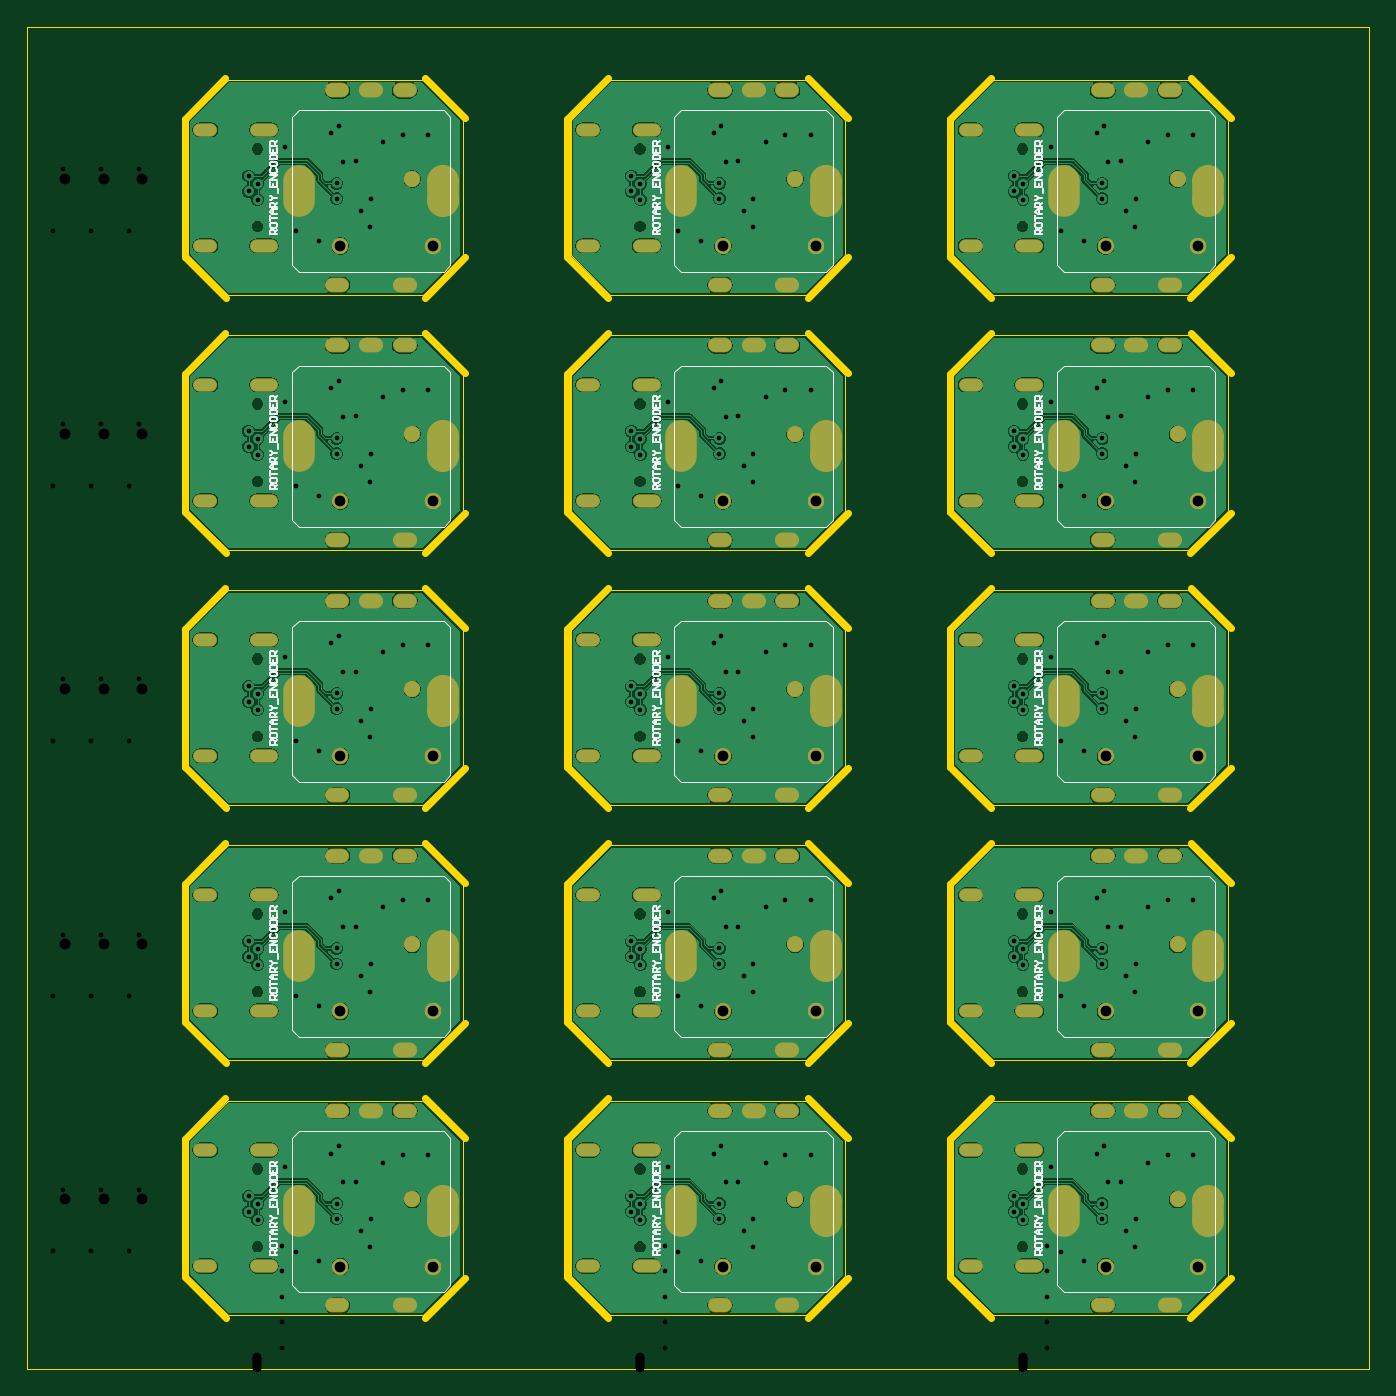
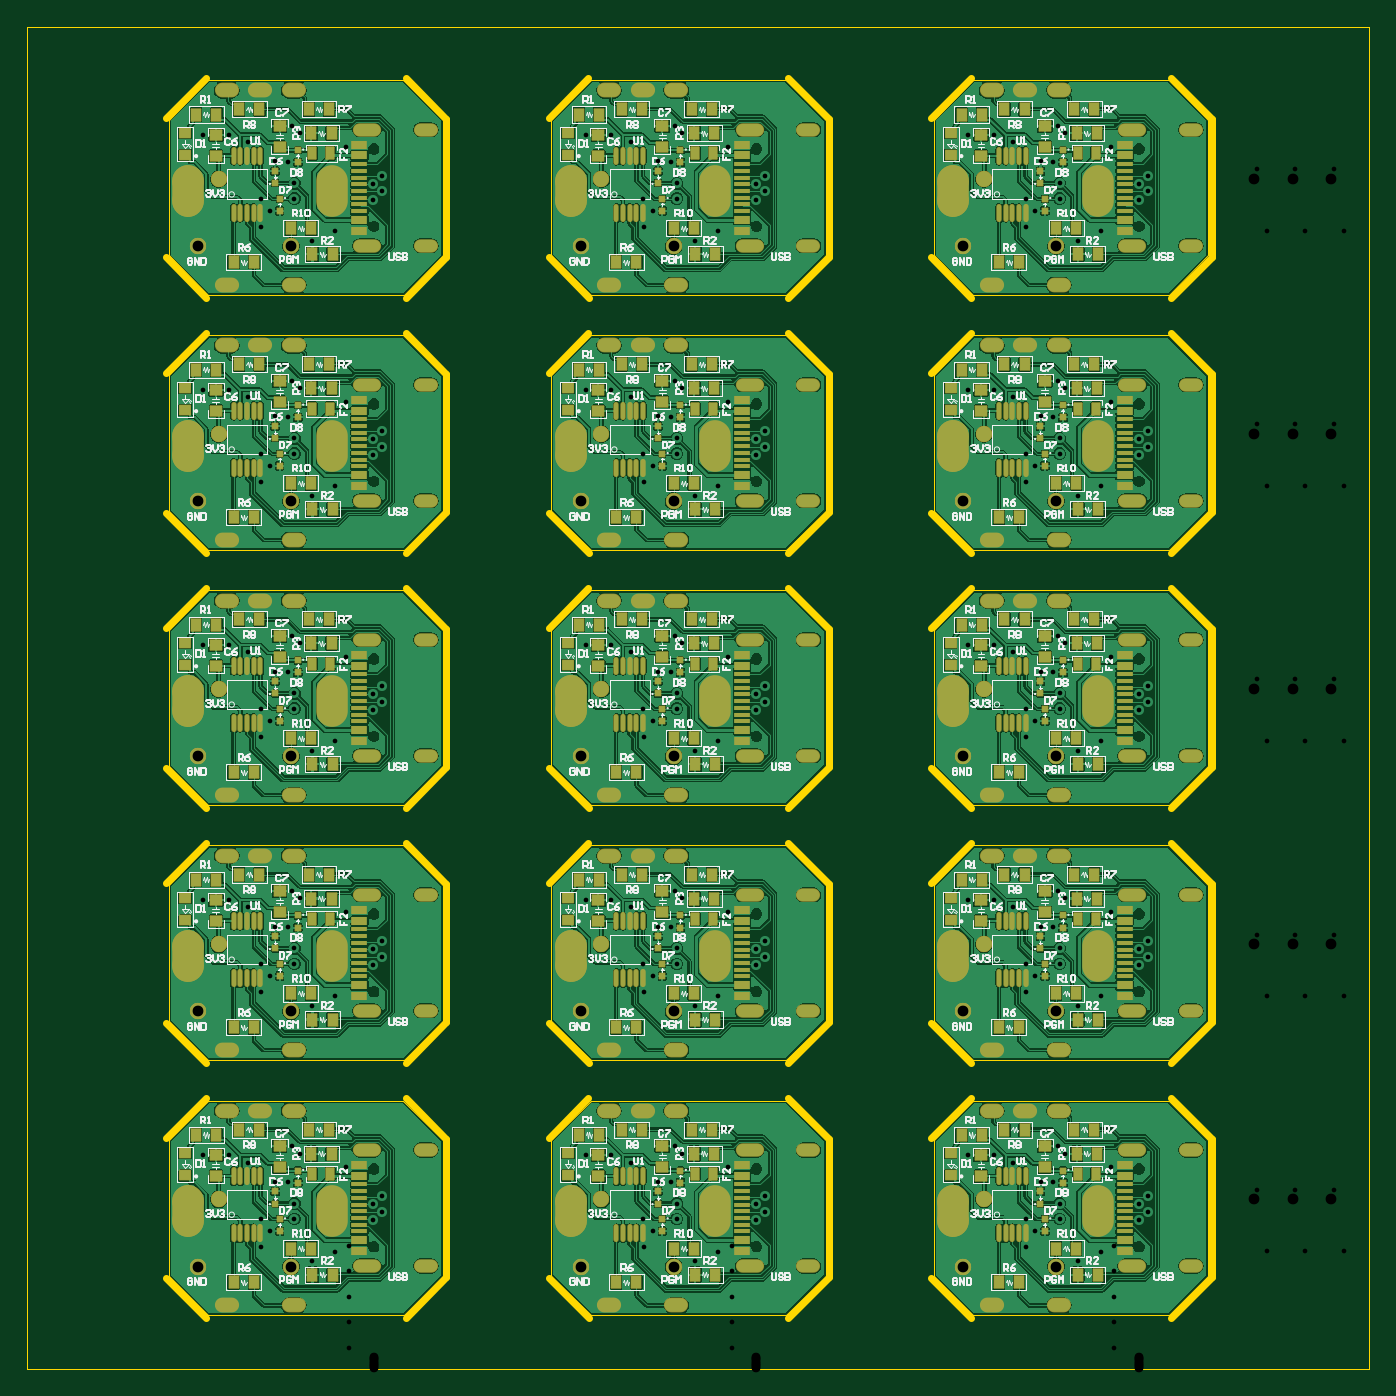
Circuit board: 13 layer files. Board 100.0 x 100.0 mm.
- drill: usb_c_panel-RoundHoles-NonPlated.TXT (357 bytes)
- drill: usb_c_panel-RoundHoles-Plated.TXT (6576 bytes)
- drill: usb_c_panel-SlotHoles-Plated.TXT (6806 bytes)
- bottom_copper: usb_c_panel.GBL (401107 bytes)
- bottom_silk: usb_c_panel.GBO (149676 bytes)
- paste: usb_c_panel.GBP (14387 bytes)
- bottom_mask: usb_c_panel.GBS (24288 bytes)
- outline: usb_c_panel.GKO (4752 bytes)
- outline: usb_c_panel.GM1 (3293 bytes)
- top_copper: usb_c_panel.GTL (114700 bytes)
- top_silk: usb_c_panel.GTO (28522 bytes)
- paste: usb_c_panel.GTP (315 bytes)
- top_mask: usb_c_panel.GTS (5893 bytes)

=== drill: usb_c_panel-RoundHoles-NonPlated.TXT ===
M48
;Layer_Color=5050912
;FILE_FORMAT=4:4
METRIC,LZ
;TYPE=NON_PLATED
T06F00S00C0.6500
%
T06
X00171654Y000911
X00456654
X00741654
Y001489
Y002811
Y003389
Y004711
Y005289
X00456654
Y004711
Y003389
Y002811
Y001489
X00171654
Y002811
Y003389
Y004711
Y005289
Y006611
Y007189
Y008511
Y009089
X00456654
Y008511
Y007189
Y006611
X00741654
Y007189
Y008511
Y009089
M30

=== drill: usb_c_panel-RoundHoles-Plated.TXT ===
M48
;Layer_Color=5050912
;FILE_FORMAT=4:4
METRIC,LZ
;TYPE=PLATED
T01F00S00C0.3500
T04F00S00C0.8000
%
T01
X0019212Y00087597
X00200295Y00087553
X00217334Y00080127
X00230845Y00111752
Y00123311
X00235503Y00139028
X00245013Y00139574
X0026654Y00133667
X00256001Y00111814
X00249016Y00102752
X00255554Y00090794
X00171989Y00111077
Y00122864
X00165212Y00117162
Y00128646
X00450212
Y00117162
X00456989Y00122864
Y00111077
X0047712Y00087597
X00485295Y00087553
X00502335Y00080127
X00515845Y00111752
Y00123311
X00520503Y00139028
X00530013Y00139574
X00541001Y00111814
X00534016Y00102752
X00540554Y00090794
X0055154Y00133667
X00735212Y00128646
Y00117162
X00741989Y00122864
Y00111077
X0076212Y00087597
X00770295Y00087553
X00787335Y00080127
X00800845Y00111752
Y00123311
X00805503Y00139028
X00815013Y00139574
X0083654Y00133667
X00826001Y00111814
X00819016Y00102752
X00825554Y00090794
X00835324Y00153846
X00849842Y00159324
X00868842Y00159339
X00802336Y00165931
X00796827Y00160525
X00760175Y0015828
X00762442Y00150391
X0076212Y00277597
X00770295Y00277553
X00787335Y00270127
X00800845Y00301752
Y00313311
X00805503Y00329028
X00815013Y00329574
X0083654Y00323667
X00835324Y00343846
X00849842Y00349324
X00868842Y00349338
X00802336Y00355931
X00796827Y00350525
X00760175Y0034828
X00762442Y00340391
X00741989Y00312864
Y00301077
X00735212Y00307162
Y00318646
X00826001Y00301814
X00819016Y00292752
X00825554Y00280794
Y00470794
X00819016Y00482752
X00826001Y00491814
X00800845Y00491752
Y00503311
X00805503Y00519028
X00815013Y00519574
X0083654Y00513667
X00835324Y00533846
X00849842Y00539324
X00868842Y00539338
X00796827Y00540525
X00760175Y0053828
X00762442Y00530391
X00741989Y00502864
Y00491077
X00735212Y00497162
Y00508646
X0076212Y00467597
X00770295Y00467553
X00787335Y00460127
X00583842Y00539338
X00564842Y00539324
X00550324Y00533846
X0055154Y00513667
X00550324Y00343846
X00564842Y00349324
X00583842Y00349338
X0055154Y00323667
X00550324Y00153846
X00564842Y00159324
X00583842Y00159339
X00517336Y00165931
X00511827Y00160525
X00475175Y0015828
X00477442Y00150391
X0047712Y00277597
X00485295Y00277553
X00502335Y00270127
X00515845Y00301752
Y00313311
X00520503Y00329028
X00530013Y00329574
X00541001Y00301814
X00534016Y00292752
X00540554Y00280794
X00517336Y00355931
X00511827Y00350525
X00475175Y0034828
X00477442Y00340391
X00456989Y00312864
Y00301077
X00450212Y00307162
Y00318646
X0047712Y00467597
X00485295Y00467553
X00502335Y00460127
X00515845Y00491752
Y00503311
X00520503Y00519028
X00530013Y00519574
X00541001Y00491814
X00534016Y00482752
X00540554Y00470794
X00511827Y00540525
X00475175Y0053828
X00477442Y00530391
X00456989Y00502864
Y00491077
X00450212Y00497162
Y00508646
X00298842Y00539338
X00279842Y00539324
X00265324Y00533846
X0026654Y00513667
X00245013Y00519574
X00235503Y00519028
X00230845Y00503311
Y00491752
X00256001Y00491814
X00249016Y00482752
X00255554Y00470794
X00217334Y00460127
X00200295Y00467553
X0019212Y00467597
X00171989Y00491077
Y00502864
X00165212Y00497162
Y00508646
X00192442Y00530391
X00190175Y0053828
X00226827Y00540525
Y00350525
X00232336Y00355931
X00235503Y00329028
X00245013Y00329574
X0026654Y00323667
X00265324Y00343846
X00279842Y00349324
X00298842Y00349338
X00256001Y00301814
X00249016Y00292752
X00255554Y00280794
X00230845Y00301752
Y00313311
X00217334Y00270127
X00200295Y00277553
X0019212Y00277597
X00171989Y00301077
Y00312864
X00165212Y00307162
Y00318646
X00192442Y00340391
X00190175Y0034828
Y0015828
X00192442Y00150391
X00226827Y00160525
X00232336Y00165931
X00265324Y00153846
X00279842Y00159324
X00298842Y00159339
X00232336Y00545931
X00217334Y00650127
X00200295Y00657553
X0019212Y00657597
X00171989Y00681077
Y00692864
X00165212Y00687162
Y00698646
X00192442Y00720391
X00190175Y0072828
X00226827Y00730525
X00232336Y00735931
X00235503Y00709028
X00245013Y00709574
X0026654Y00703667
X00265324Y00723846
X00279842Y00729324
X00298842Y00729339
X00256001Y00681814
X00249016Y00672752
X00255554Y00660794
X00230845Y00681752
Y00693311
X00217334Y00840127
X00200295Y00847553
X0019212Y00847597
X00171989Y00871077
Y00882864
X00165212Y00877162
Y00888646
X00192442Y00910391
X00190175Y0091828
X00226827Y00920525
X00232336Y00925931
X00235503Y00899028
X00245013Y00899574
X0026654Y00893667
X00265324Y00913846
X00279842Y00919324
X00298842Y00919339
X00256001Y00871814
X00249016Y00862752
X00255554Y00850794
X00230845Y00871752
Y00883311
X00450212Y00888646
Y00877162
X00456989Y00882864
Y00871077
X0047712Y00847597
X00485295Y00847553
X00502335Y00840127
X00515845Y00871752
Y00883311
X00520503Y00899028
X00530013Y00899574
X00541001Y00871814
X00534016Y00862752
X00540554Y00850794
X00517336Y00925931
X00511827Y00920525
X00475175Y0091828
X00477442Y00910391
X00475175Y0072828
X00477442Y00720391
X00511827Y00730525
X00517336Y00735931
X00520503Y00709028
X00530013Y00709574
X00515845Y00693311
Y00681752
X00541001Y00681814
X00534016Y00672752
X00540554Y00660794
X00502335Y00650127
X00485295Y00657553
X0047712Y00657597
X00456989Y00681077
Y00692864
X00450212Y00687162
Y00698646
X00517336Y00545931
X0055154Y00703667
X00550324Y00723846
X00564842Y00729324
X00583842Y00729339
X00760175Y0072828
X00762442Y00720391
X00796827Y00730525
X00802336Y00735931
X00805503Y00709028
X00815013Y00709574
X0083654Y00703667
X00835324Y00723846
X00849842Y00729324
X00868842Y00729339
X00826001Y00681814
X00819016Y00672752
X00825554Y00660794
X00800845Y00681752
Y00693311
X00787335Y00650127
X00770295Y00657553
X0076212Y00657597
X00741989Y00681077
Y00692864
X00735212Y00687162
Y00698646
X0076212Y00847597
X00770295Y00847553
X00787335Y00840127
X00800845Y00871752
Y00883311
X00805503Y00899028
X00815013Y00899574
X0083654Y00893667
X00835324Y00913846
X00849842Y00919324
X00868842Y00919339
X00802336Y00925931
X00796827Y00920525
X00760175Y0091828
X00762442Y00910391
X00741989Y00882864
Y00871077
X00735212Y00877162
Y00888646
X00826001Y00871814
X00819016Y00862752
X00825554Y00850794
X00583842Y00919339
X00564842Y00919324
X00550324Y00913846
X0055154Y00893667
X00802336Y00545931
T04
X00233395Y00076351
X00302604
X0028705Y00126303
X00518395Y00076351
X00587604
X0057205Y00126303
X00803395Y00076351
X00872604
X0085705Y00126303
X00872604Y00266351
X0085705Y00316303
X00803395Y00266351
Y00456351
X00872604
X0085705Y00506303
X0057205
X00587604Y00456351
X0057205Y00316303
X00587604Y00266351
X00518395
Y00456351
X00302604
X0028705Y00506303
X00233395Y00456351
Y00266351
X00302604
X0028705Y00316303
X00302604Y00646351
X0028705Y00696303
X00233395Y00646351
Y00836351
X00302604
X0028705Y00886303
X00518395Y00836351
Y00646351
X00587604
X0057205Y00696303
X00587604Y00836351
X0057205Y00886303
X00803395Y00836351
X00872604
X0085705Y00886303
Y00696303
X00872604Y00646351
X00803395
M30

=== drill: usb_c_panel-SlotHoles-Plated.TXT (6806 bytes, source omitted) ===
=== bottom_copper: usb_c_panel.GBL (401107 bytes, source omitted) ===
=== bottom_silk: usb_c_panel.GBO (149676 bytes, source omitted) ===
=== paste: usb_c_panel.GBP (14387 bytes, source omitted) ===
=== bottom_mask: usb_c_panel.GBS (24288 bytes, source omitted) ===
=== outline: usb_c_panel.GKO ===
%TF.GenerationSoftware,Altium Limited,Altium Designer,25.4.2 (15)*%
G04 Layer_Color=7949734*
%FSLAX45Y45*%
%MOMM*%
%TF.SameCoordinates,6791CEA5-0592-433A-98BD-FF1B9D05833A*%
%TF.FilePolarity,Positive*%
%TF.FileFunction,Keep-out,Top*%
%TF.Part,CustomerPanel*%
G01*
G75*
%TA.AperFunction,NonConductor*%
%ADD29C,0.10160*%
D29*
X0Y0D02*
Y10000000D01*
X10000000D01*
Y0D02*
Y10000000D01*
X0Y0D02*
X10000000D01*
X1495200Y2000200D02*
X2950000D01*
X1200000Y1705000D02*
X1495200Y2000200D01*
X1200000Y695000D02*
X1495000Y400000D01*
X1200000Y695000D02*
Y1705000D01*
X2950000Y400000D02*
X3244700Y694700D01*
X1495000Y400000D02*
X2950000D01*
Y2000000D02*
X3244700Y1705300D01*
Y694700D02*
Y1705300D01*
X4345200Y2000200D02*
X5800000D01*
X4050000Y1705000D02*
X4345200Y2000200D01*
X4050000Y695000D02*
X4345000Y400000D01*
X4050000Y695000D02*
Y1705000D01*
X5800000Y400000D02*
X6094700Y694700D01*
X4345000Y400000D02*
X5800000D01*
Y2000000D02*
X6094700Y1705300D01*
Y694700D02*
Y1705300D01*
X7195199Y2000200D02*
X8650000D01*
X6900000Y1705000D02*
X7195199Y2000200D01*
X6900000Y695000D02*
X7195000Y400000D01*
X6900000Y695000D02*
Y1705000D01*
X8650000Y400000D02*
X8944700Y694700D01*
X7195000Y400000D02*
X8650000D01*
Y2000000D02*
X8944700Y1705300D01*
Y694700D02*
Y1705300D01*
X1495200Y3900200D02*
X2950000D01*
X1200000Y3605000D02*
X1495200Y3900200D01*
X1200000Y2595000D02*
X1495000Y2300000D01*
X1200000Y2595000D02*
Y3605000D01*
X2950000Y2300000D02*
X3244700Y2594700D01*
X1495000Y2300000D02*
X2950000D01*
Y3900000D02*
X3244700Y3605300D01*
Y2594700D02*
Y3605300D01*
X4345200Y3900200D02*
X5800000D01*
X4050000Y3605000D02*
X4345200Y3900200D01*
X4050000Y2595000D02*
X4345000Y2300000D01*
X4050000Y2595000D02*
Y3605000D01*
X5800000Y2300000D02*
X6094700Y2594700D01*
X4345000Y2300000D02*
X5800000D01*
Y3900000D02*
X6094700Y3605300D01*
Y2594700D02*
Y3605300D01*
X7195199Y3900200D02*
X8650000D01*
X6900000Y3605000D02*
X7195199Y3900200D01*
X6900000Y2595000D02*
X7195000Y2300000D01*
X6900000Y2595000D02*
Y3605000D01*
X8650000Y2300000D02*
X8944700Y2594700D01*
X7195000Y2300000D02*
X8650000D01*
Y3900000D02*
X8944700Y3605300D01*
Y2594700D02*
Y3605300D01*
X1495200Y5800200D02*
X2950000D01*
X1200000Y5505000D02*
X1495200Y5800200D01*
X1200000Y4495000D02*
X1495000Y4200000D01*
X1200000Y4495000D02*
Y5505000D01*
X2950000Y4200000D02*
X3244700Y4494700D01*
X1495000Y4200000D02*
X2950000D01*
Y5800000D02*
X3244700Y5505300D01*
Y4494700D02*
Y5505300D01*
X4345200Y5800200D02*
X5800000D01*
X4050000Y5505000D02*
X4345200Y5800200D01*
X4050000Y4495000D02*
X4345000Y4200000D01*
X4050000Y4495000D02*
Y5505000D01*
X5800000Y4200000D02*
X6094700Y4494700D01*
X4345000Y4200000D02*
X5800000D01*
Y5800000D02*
X6094700Y5505300D01*
Y4494700D02*
Y5505300D01*
X7195199Y5800200D02*
X8650000D01*
X6900000Y5505000D02*
X7195199Y5800200D01*
X6900000Y4495000D02*
X7195000Y4200000D01*
X6900000Y4495000D02*
Y5505000D01*
X8650000Y4200000D02*
X8944700Y4494700D01*
X7195000Y4200000D02*
X8650000D01*
Y5800000D02*
X8944700Y5505300D01*
Y4494700D02*
Y5505300D01*
X1495200Y7700200D02*
X2950000D01*
X1200000Y7405000D02*
X1495200Y7700200D01*
X1200000Y6395000D02*
X1495000Y6100000D01*
X1200000Y6395000D02*
Y7405000D01*
X2950000Y6100000D02*
X3244700Y6394700D01*
X1495000Y6100000D02*
X2950000D01*
Y7700000D02*
X3244700Y7405300D01*
Y6394700D02*
Y7405300D01*
X4345200Y7700200D02*
X5800000D01*
X4050000Y7405000D02*
X4345200Y7700200D01*
X4050000Y6395000D02*
X4345000Y6100000D01*
X4050000Y6395000D02*
Y7405000D01*
X5800000Y6100000D02*
X6094700Y6394700D01*
X4345000Y6100000D02*
X5800000D01*
Y7700000D02*
X6094700Y7405300D01*
Y6394700D02*
Y7405300D01*
X7195199Y7700200D02*
X8650000D01*
X6900000Y7405000D02*
X7195199Y7700200D01*
X6900000Y6395000D02*
X7195000Y6100000D01*
X6900000Y6395000D02*
Y7405000D01*
X8650000Y6100000D02*
X8944700Y6394700D01*
X7195000Y6100000D02*
X8650000D01*
Y7700000D02*
X8944700Y7405300D01*
Y6394700D02*
Y7405300D01*
X1495200Y9600200D02*
X2950000D01*
X1200000Y9305000D02*
X1495200Y9600200D01*
X1200000Y8295000D02*
X1495000Y8000000D01*
X1200000Y8295000D02*
Y9305000D01*
X2950000Y8000000D02*
X3244700Y8294700D01*
X1495000Y8000000D02*
X2950000D01*
Y9600000D02*
X3244700Y9305300D01*
Y8294700D02*
Y9305300D01*
X4345200Y9600200D02*
X5800000D01*
X4050000Y9305000D02*
X4345200Y9600200D01*
X4050000Y8295000D02*
X4345000Y8000000D01*
X4050000Y8295000D02*
Y9305000D01*
X5800000Y8000000D02*
X6094700Y8294700D01*
X4345000Y8000000D02*
X5800000D01*
Y9600000D02*
X6094700Y9305300D01*
Y8294700D02*
Y9305300D01*
X7195199Y9600200D02*
X8650000D01*
X6900000Y9305000D02*
X7195199Y9600200D01*
X6900000Y8295000D02*
X7195000Y8000000D01*
X6900000Y8295000D02*
Y9305000D01*
X8650000Y8000000D02*
X8944700Y8294700D01*
X7195000Y8000000D02*
X8650000D01*
Y9600000D02*
X8944700Y9305300D01*
Y8294700D02*
Y9305300D01*
%TF.MD5,84eef63d91eb68784b3bf716122e1f2a*%
M02*

=== outline: usb_c_panel.GM1 ===
%TF.GenerationSoftware,Altium Limited,Altium Designer,25.4.2 (15)*%
G04 Layer_Color=16711935*
%FSLAX45Y45*%
%MOMM*%
%TF.SameCoordinates,6791CEA5-0592-433A-98BD-FF1B9D05833A*%
%TF.FilePolarity,Positive*%
%TF.FileFunction,Other,Board*%
%TF.Part,CustomerPanel*%
G01*
G75*
%TA.AperFunction,NonConductor*%
%ADD29C,0.10160*%
%ADD45C,0.50000*%
D29*
X0Y0D02*
Y10000000D01*
X10000000D01*
Y0D02*
Y10000000D01*
X0Y0D02*
X10000000D01*
D45*
X2967501Y2017501D02*
X3265000Y1720002D01*
X2965001Y379999D02*
X3265000Y679999D01*
X5815001Y379999D02*
X6115000Y679999D01*
X5817501Y2017501D02*
X6115000Y1720002D01*
X8665001Y379999D02*
X8965000Y679999D01*
X8667501Y2017501D02*
X8965000Y1720002D01*
X2967501Y3917501D02*
X3265000Y3620002D01*
X2965001Y2279999D02*
X3265000Y2579998D01*
X5815001Y2279999D02*
X6115000Y2579998D01*
X5817501Y3917501D02*
X6115000Y3620002D01*
X8665001Y2279999D02*
X8965000Y2579998D01*
X8667501Y3917501D02*
X8965000Y3620002D01*
X2967501Y5817501D02*
X3265000Y5520002D01*
X2965001Y4179999D02*
X3265000Y4479998D01*
X5815001Y4179999D02*
X6115000Y4479998D01*
X5817501Y5817501D02*
X6115000Y5520002D01*
X8665001Y4179999D02*
X8965000Y4479998D01*
X8667501Y5817501D02*
X8965000Y5520002D01*
X2967501Y7717501D02*
X3265000Y7420002D01*
X2965001Y6079999D02*
X3265000Y6379998D01*
X5815001Y6079999D02*
X6115000Y6379998D01*
X5817501Y7717501D02*
X6115000Y7420002D01*
X8665001Y6079999D02*
X8965000Y6379998D01*
X8667501Y7717501D02*
X8965000Y7420002D01*
X8667501Y9617501D02*
X8965000Y9320002D01*
X8665001Y7979999D02*
X8965000Y8279998D01*
X5817501Y9617501D02*
X6115000Y9320002D01*
X5815001Y7979999D02*
X6115000Y8279998D01*
X2965001Y7979999D02*
X3265000Y8279998D01*
X2967501Y9617501D02*
X3265000Y9320002D01*
X1175000Y8285000D02*
X1479999Y7979999D01*
X1175000Y9315000D02*
X1477499Y9617500D01*
X1175000Y8285000D02*
Y9315000D01*
Y685000D02*
Y1715000D01*
X1477499Y2017500D01*
X1175000Y685000D02*
X1479999Y379999D01*
X1175000Y2585000D02*
Y3615000D01*
X1477499Y3917500D01*
X1175000Y2585000D02*
X1479999Y2279999D01*
X1175000Y4485000D02*
Y5515000D01*
X1477499Y5817500D01*
X1175000Y4485000D02*
X1479999Y4179999D01*
X1175000Y6385000D02*
Y7415000D01*
X1477499Y7717500D01*
X1175000Y6385000D02*
X1479999Y6079999D01*
X4025000Y6385000D02*
X4329999Y6079999D01*
X4025000Y7415000D02*
X4327499Y7717500D01*
X4025000Y6385000D02*
Y7415000D01*
Y4485000D02*
X4329999Y4179999D01*
X4025000Y5515000D02*
X4327499Y5817500D01*
X4025000Y4485000D02*
Y5515000D01*
Y2585000D02*
X4329999Y2279999D01*
X4025000Y3615000D02*
X4327499Y3917500D01*
X4025000Y2585000D02*
Y3615000D01*
Y685000D02*
X4329999Y379999D01*
X4025000Y1715000D02*
X4327499Y2017500D01*
X4025000Y685000D02*
Y1715000D01*
Y8285000D02*
Y9315000D01*
X4327499Y9617500D01*
X4025000Y8285000D02*
X4329999Y7979999D01*
X6875000Y6385000D02*
X7179999Y6079999D01*
X6875000Y7415000D02*
X7177499Y7717500D01*
X6875000Y6385000D02*
Y7415000D01*
Y4485000D02*
X7179999Y4179999D01*
X6875000Y5515000D02*
X7177499Y5817500D01*
X6875000Y4485000D02*
Y5515000D01*
Y2585000D02*
X7179999Y2279999D01*
X6875000Y3615000D02*
X7177499Y3917500D01*
X6875000Y2585000D02*
Y3615000D01*
Y685000D02*
X7179999Y379999D01*
X6875000Y1715000D02*
X7177499Y2017500D01*
X6875000Y685000D02*
Y1715000D01*
Y8285000D02*
Y9315000D01*
X7177499Y9617500D01*
X6875000Y8285000D02*
X7179999Y7979999D01*
%TF.MD5,ff260e22aa3bf9a7c172be8e27f0d2f3*%
M02*

=== top_copper: usb_c_panel.GTL (114700 bytes, source omitted) ===
=== top_silk: usb_c_panel.GTO (28522 bytes, source omitted) ===
=== paste: usb_c_panel.GTP ===
%TF.GenerationSoftware,Altium Limited,Altium Designer,25.4.2 (15)*%
G04 Layer_Color=16776960*
%FSLAX45Y45*%
%MOMM*%
%TF.SameCoordinates,6791CEA5-0592-433A-98BD-FF1B9D05833A*%
%TF.FilePolarity,Positive*%
%TF.FileFunction,Paste,Top*%
%TF.Part,CustomerPanel*%
G01*
G75*
%TF.MD5,588d68faedb5b05cb6f45d5cecc60aa8*%
M02*

=== top_mask: usb_c_panel.GTS (5893 bytes, source omitted) ===
